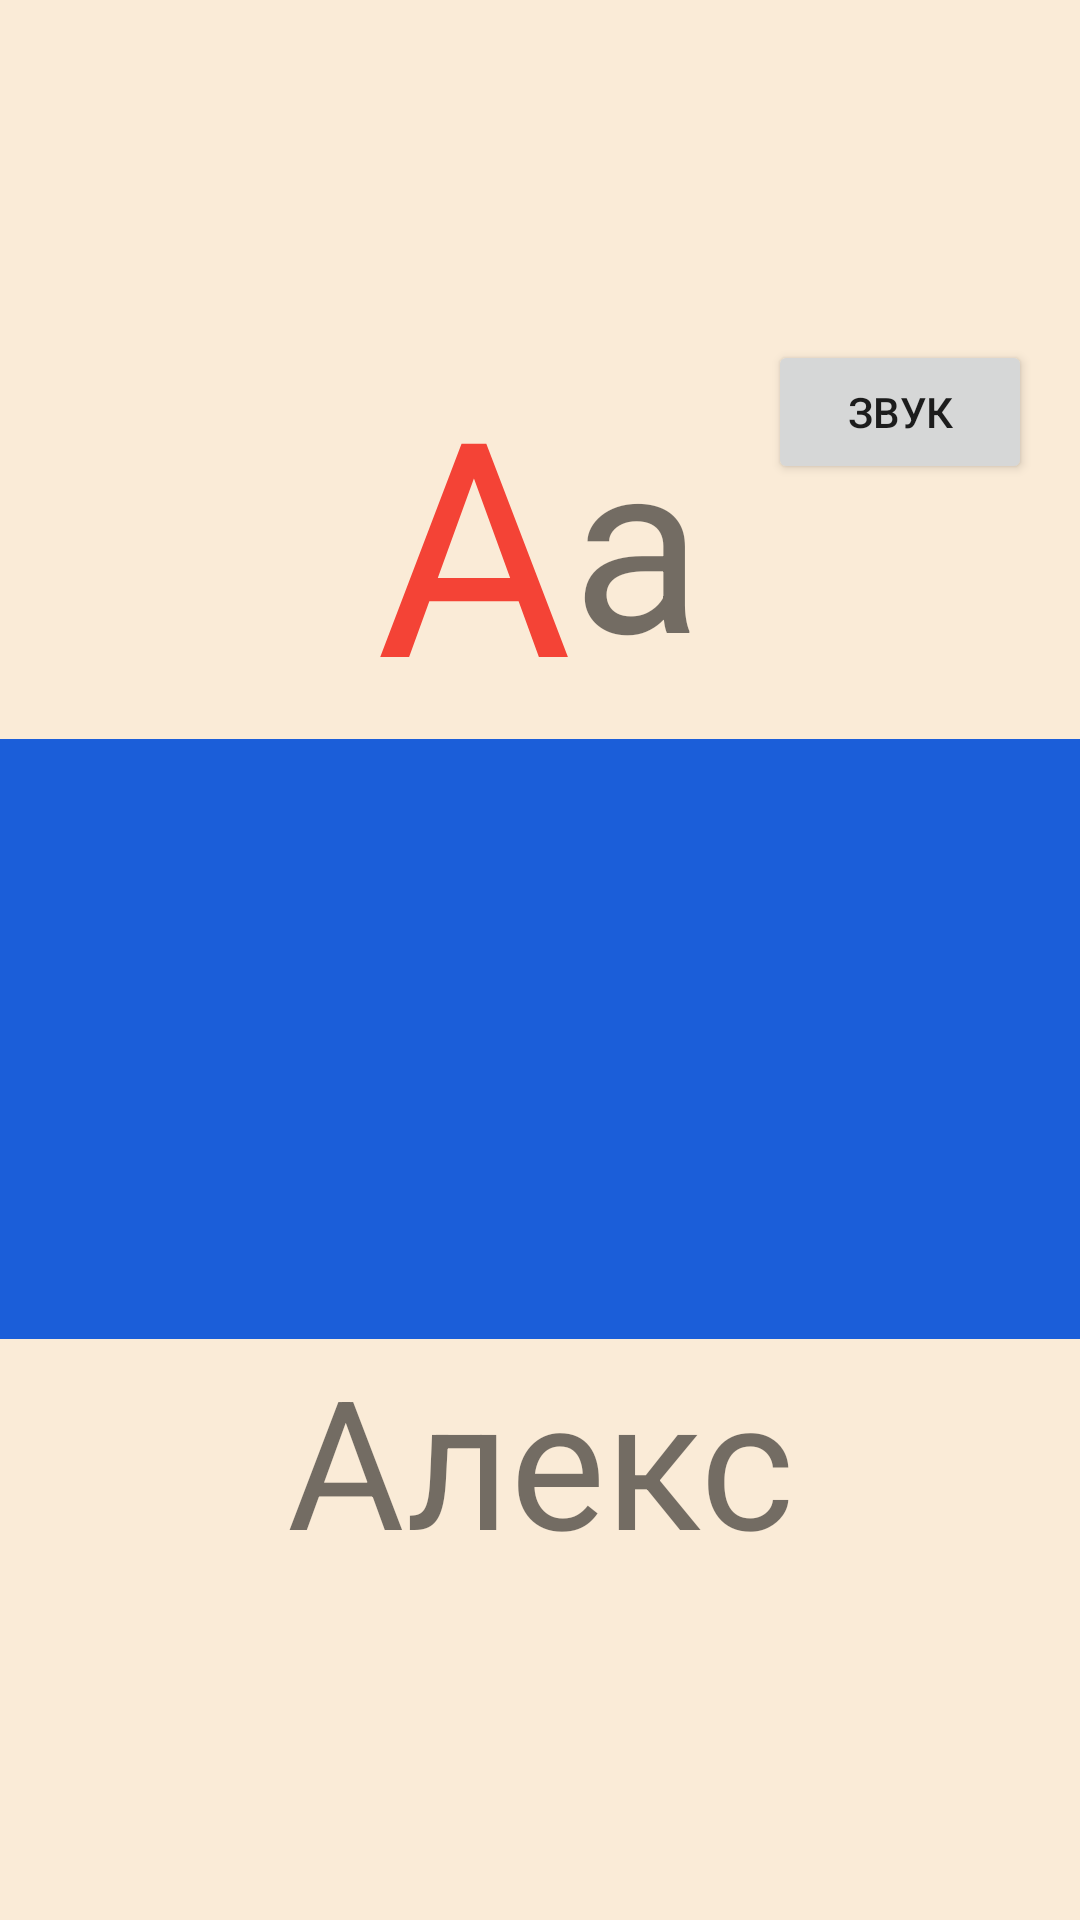

Here is an Android app screen rendered from its layout file. Give the layout XML and the strings, colors and styles it references.
<!-- AndroidManifest.xml: application theme AppTheme -->
<!-- res/layout/fragment_letters.xml -->
<LinearLayout xmlns:android="http://schemas.android.com/apk/res/android"
    android:layout_width="match_parent"
    android:layout_height="match_parent"
    android:gravity="center"
    android:orientation="vertical"
    android:background="@color/backgroundImage">

    <RelativeLayout
        android:layout_width="wrap_content"
        android:layout_height="wrap_content">

        <LinearLayout
            android:layout_width="match_parent"
            android:layout_height="wrap_content"
            android:gravity="center"
            android:orientation="horizontal">

            <TextView
                android:id="@+id/displayText"
                android:layout_width="wrap_content"
                android:layout_height="wrap_content"
                android:text="A"
                android:textSize="100sp"
                style="@style/TextViewCustomFont2"
                android:textColor="@color/rainbow1"/>

            <TextView
                android:id="@+id/displayTextSmall"
                android:layout_width="wrap_content"
                android:layout_height="wrap_content"
                android:layout_gravity="center"
                android:text="а"
                android:textSize="80sp" />

        </LinearLayout>

        <LinearLayout
            android:layout_width="match_parent"
            android:layout_height="wrap_content"
            android:gravity="right">

            <Button
                android:id="@+id/start_sound"
                android:layout_width="wrap_content"
                android:layout_height="wrap_content"
                android:layout_marginRight="16dp"
                android:text="Звук" />
        </LinearLayout>

    </RelativeLayout>

    <ImageView
        android:id="@+id/iv_alphabet"
        android:layout_width="match_parent"
        android:layout_height="200dp"
        android:background="@color/imageView3" />

    <TextView
        android:id="@+id/word_tv"
        android:layout_width="match_parent"
        android:layout_height="wrap_content"
        android:text="Алекс"
        android:textAlignment="center"
        android:textSize="60sp" />

</LinearLayout>
<!-- resources referenced by this layout -->
<resources>
  <color name="backgroundImage">#FAEBD7</color>
  <color name="imageView3">#1b5ed9</color>
  <color name="rainbow1">#F44336</color>
  <style name="TextViewCustomFont2">
          <item name="android:fontFamily">@font/airfool</item>
      </style>
  <style name="AppTheme" parent="Theme.AppCompat.Light.NoActionBar">
          <item name="colorPrimary">@color/colorPrimary</item>
          <item name="colorPrimaryDark">@color/imageView4</item>
          <item name="colorAccent">@color/colorAccent</item>
          <item name="android:windowFullscreen">true</item>
      </style>
  <color name="colorPrimary">#3F51B5</color>
  <color name="imageView4">#278739</color>
  <color name="colorAccent">#146a08ea</color>
</resources>
